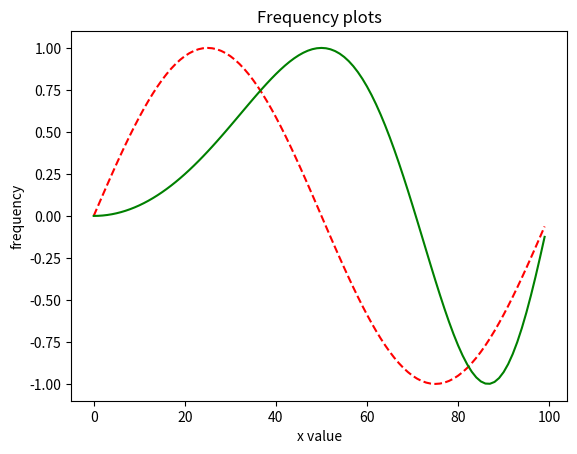

This figure's Python source:
import matplotlib.pyplot as plt
import numpy as np
import math
r1 = np.arange(0,1,0.01)
r2 = np.sin(2 * math.pi *r1) 
r3 = np.sin(2 * math.pi *r1*r1)
plt.plot(r2,'r--')
plt.plot(r3,'g-')
plt.xlabel('x value')
plt.ylabel('frequency')
plt.title('Frequency plots')
plt.show()